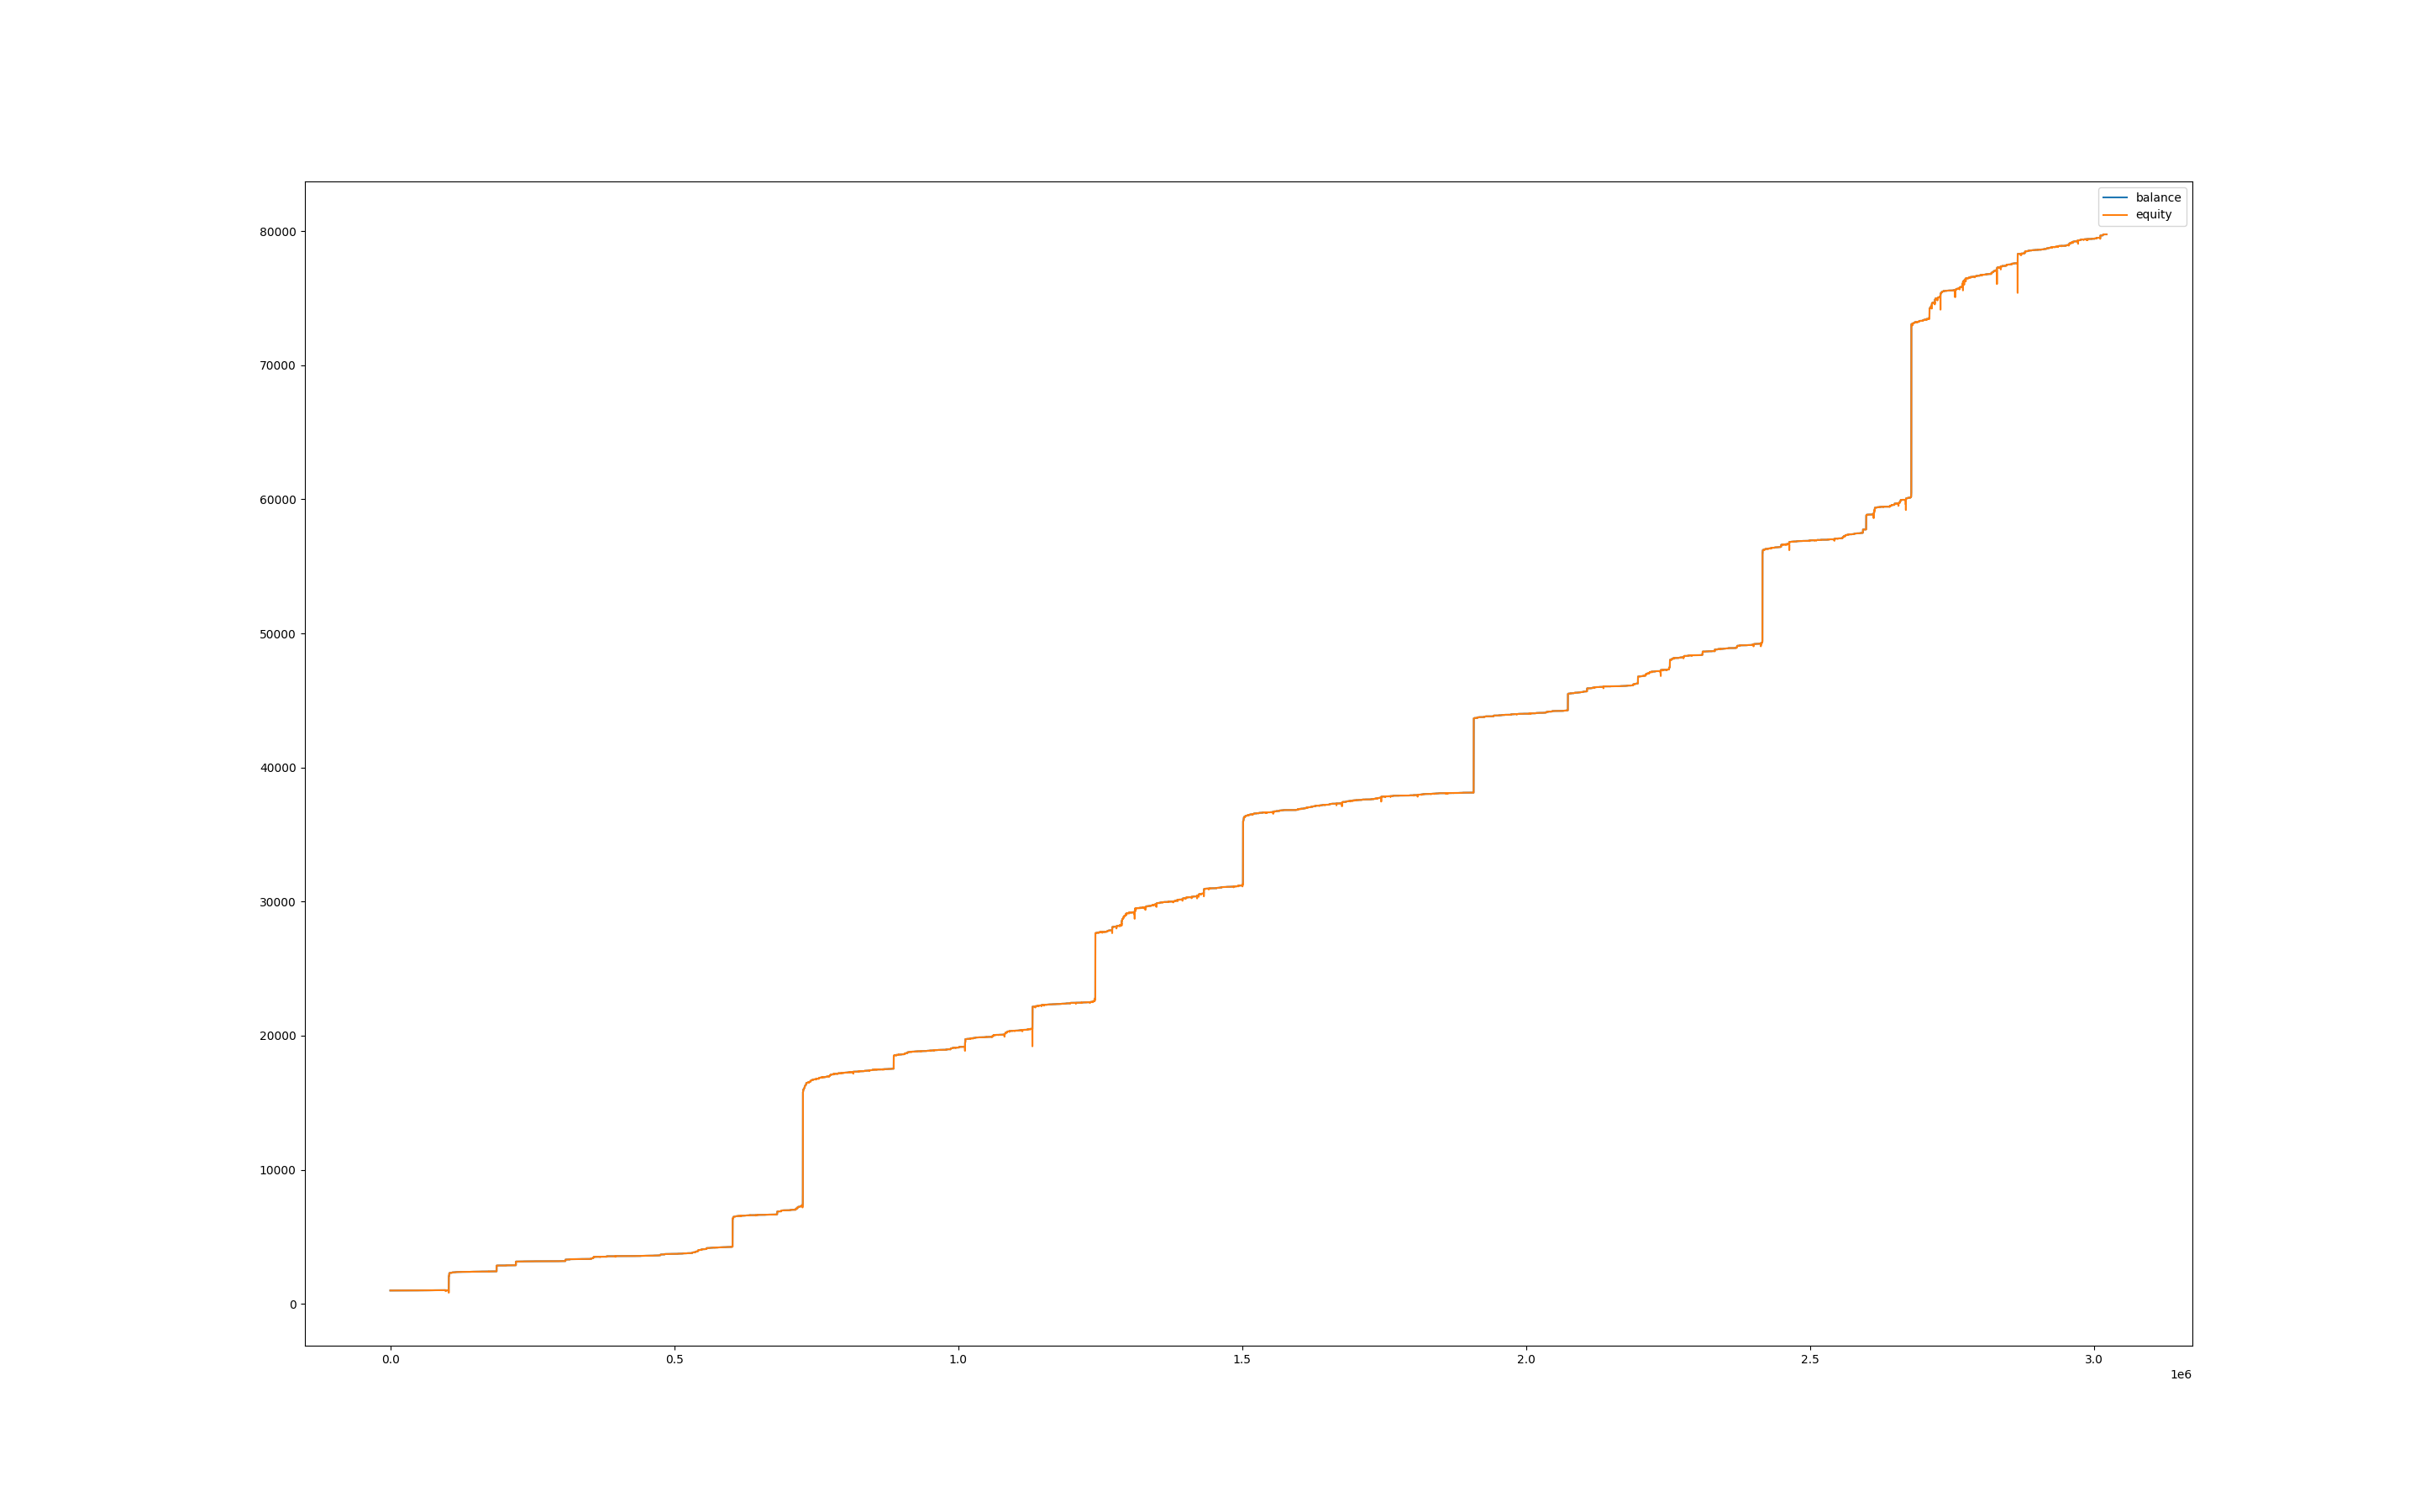

Values plotted in this chart, from the file beside it:
, balance, equity, balance_btc, equity_btc
0, 1000, 1000, 0.0, 0.0
60, 1000, 1000, 0.0, 0.0
120, 1000, 1000, 0.0, 0.0
180, 1000, 1000, 0.0, 0.0
240, 1000, 1000, 0.0, 0.0
300, 1000, 1000, 0.0, 0.0
360, 1000, 1000, 0.0, 0.0
420, 1000, 1000, 0.0, 0.0
480, 1000, 1000, 0.0, 0.0
540, 1000, 1000, 0.0, 0.0
600, 1000, 1000, 0.0, 0.0
660, 1000, 1000, 0.0, 0.0
720, 1000, 1000, 0.0, 0.0
780, 1000, 1000, 0.0, 0.0
840, 1000, 1000, 0.0, 0.0
900, 1000, 1000, 0.0, 0.0
960, 1000, 1000, 0.0, 0.0
1020, 1000, 1000, 0.0, 0.0
1080, 1000, 1000, 0.0, 0.0
1140, 1000, 1000, 0.0, 0.0
1200, 1000, 1000, 0.0, 0.0
1260, 1000, 1000, 0.0, 0.0
1320, 1000, 1000, 0.0, 0.0
1380, 1000, 1000, 0.0, 0.0
1440, 1000, 1000, 0.0, 0.0
1500, 1000, 1000, 0.0, 0.0
1560, 1000, 1000, 0.0, 0.0
1620, 1000, 1000, 0.0, 0.0
1680, 1000, 1000, 0.0, 0.0
1740, 1000, 1000, 0.0, 0.0
1800, 1000, 1000, 0.0, 0.0
1860, 1000, 1000, 0.0, 0.0
1920, 1000, 1000, 0.0, 0.0
1980, 1000, 1000, 0.0, 0.0
2040, 1000, 1000, 0.0, 0.0
2100, 1000, 1000, 0.0, 0.0
2160, 1000, 1000, 0.0, 0.0
2220, 1000, 1000, 0.0, 0.0
2280, 1000, 1000, 0.0, 0.0
2340, 1000, 1000, 0.0, 0.0
2400, 1000, 1000, 0.0, 0.0
2460, 1000, 999.7, 0.0, -0.3652
2520, 1000, 999.7, 0.0, -0.3278
2580, 1000, 999.8, 0.0, -0.1992
2640, 1000, 999.9, 0.0, -0.1743
2700, 1000, 999.7, 0.0, -0.3362
2760, 1000, 999.9, 0.0, -0.1784
2820, 1000, 999.8, 0.0, -0.2781
2880, 1000, 999.7, 0.0, -0.3735
2940, 1000, 999.6, 0.0, -0.3901
3000, 1000, 999.2, 0.0, -0.8632
3060, 1000, 999.6, 0.0, -0.4565
3120, 1000, 999.6, 0.0, -0.4606
3180, 1000, 1000, 0.0, 0.0
3240, 1000, 1000, 0.0, 0.0
3300, 1000, 1000, 0.0, 0.0
3360, 1000, 1000, 0.0, 0.0
3420, 1000, 1000, 0.0, 0.0
3480, 1000, 1000, 0.0, 0.0
3540, 1000, 1000, 0.0, 0.0
... 50,315 more rows
